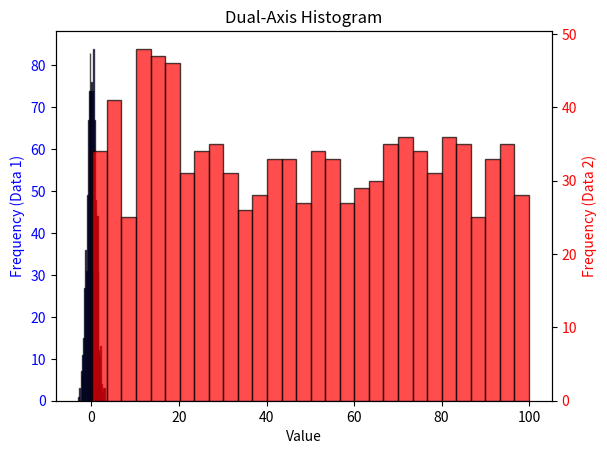

Python code for this plot:
import matplotlib.pyplot as plt
import numpy as np

# 生成一些随机数据
data1 = np.random.randn(1000)  # 第一组数据
data2 = np.random.rand(1000) * 100  # 第二组数据

# 创建一个新的图形
fig, ax1 = plt.subplots()

# 绘制第一个直方图 (左轴)
color1 = 'blue'
ax1.hist(data1, bins=30, alpha=0.7, color=color1, edgecolor='black')
ax1.set_xlabel('Value')
ax1.set_ylabel('Frequency (Data 1)', color=color1)
ax1.tick_params(axis='y', labelcolor=color1)

# 创建一个共享x轴的第二个y轴
ax2 = ax1.twinx()

# 绘制第二个直方图 (右轴)
color2 = 'red'
ax2.hist(data2, bins=30, alpha=0.7, color=color2, edgecolor='black')
ax2.set_ylabel('Frequency (Data 2)', color=color2)
ax2.tick_params(axis='y', labelcolor=color2)

# 添加标题
plt.title('Dual-Axis Histogram')

# 显示图形
plt.savefig('hah')
